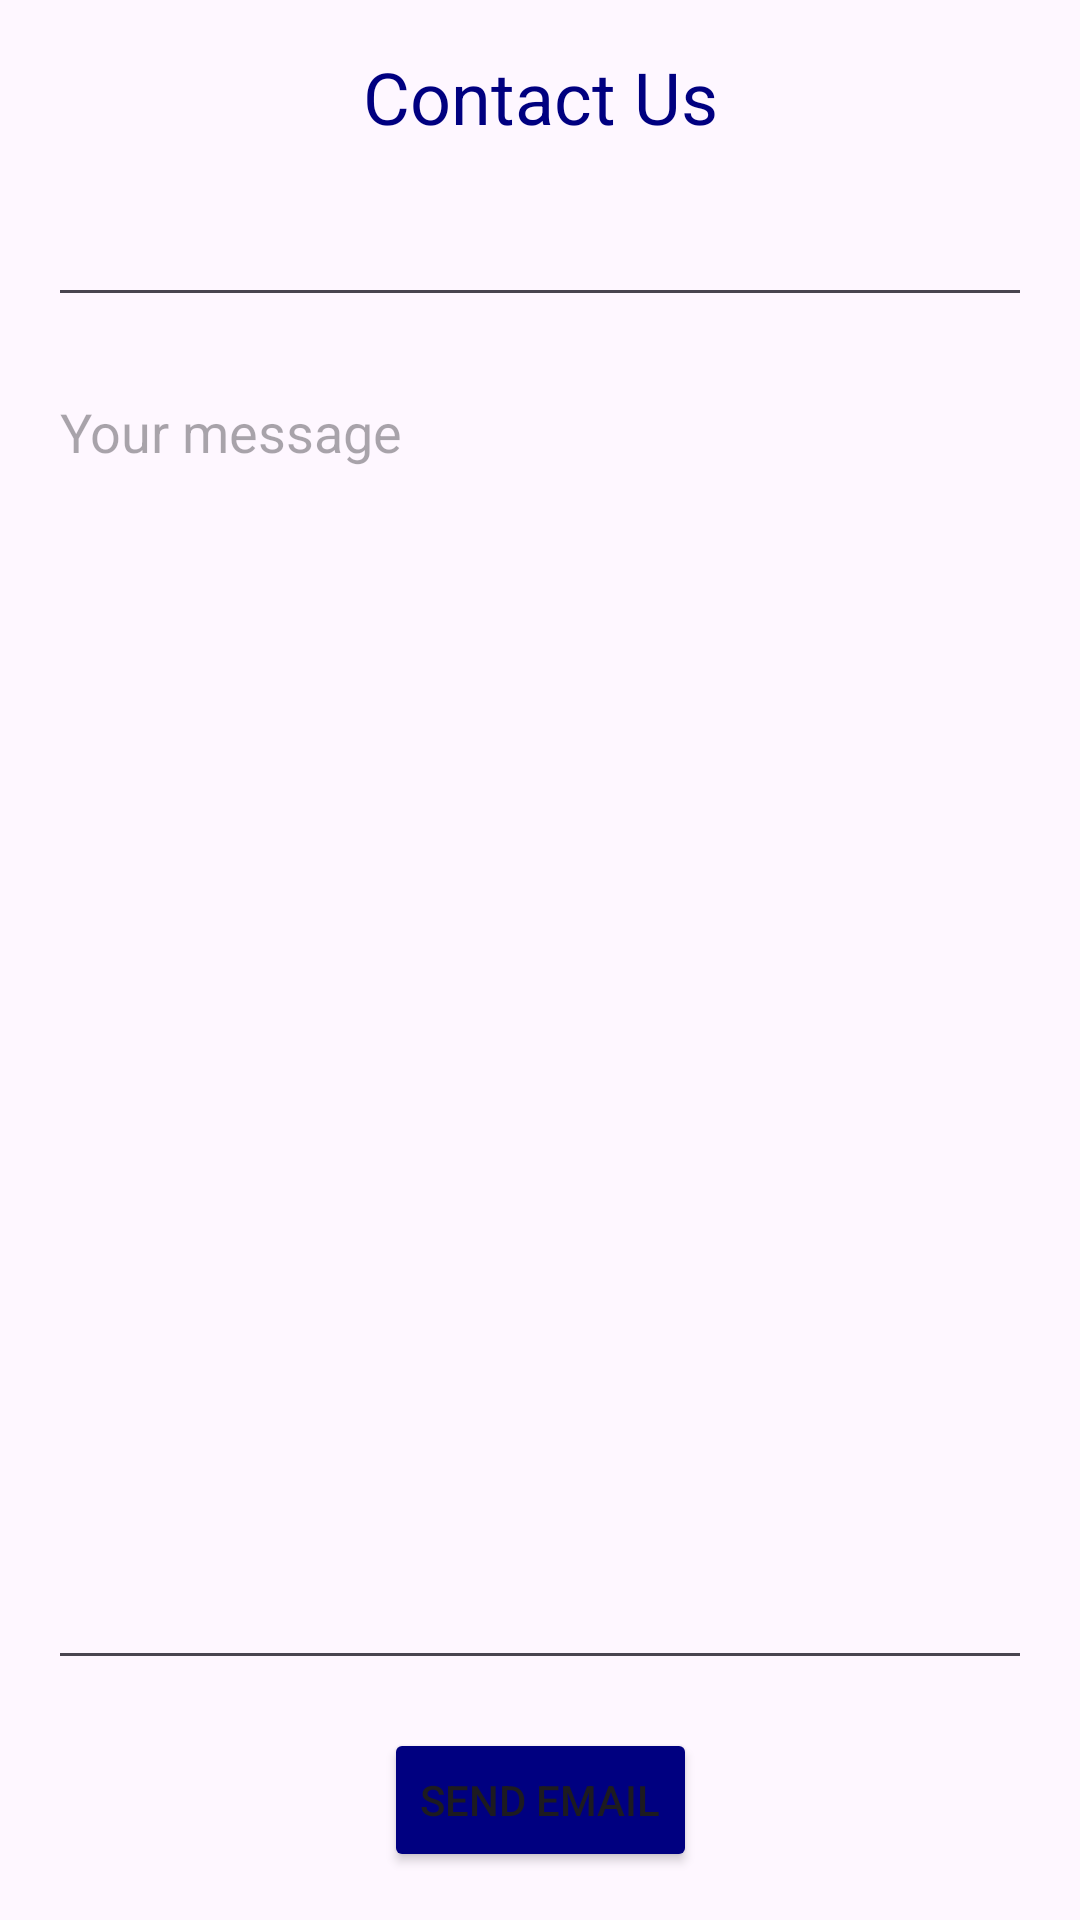

The Android layout XML behind this screen, and the referenced resources:
<!-- AndroidManifest.xml: application theme Theme.BiographyApp -->
<!-- res/layout/fragment_contact.xml -->
<?xml version="1.0" encoding="utf-8"?>
<layout xmlns:android="http://schemas.android.com/apk/res/android"
    xmlns:app="http://schemas.android.com/apk/res-auto">

    <data>
        <variable
            name="viewModel"
            type="com.example.biographyapp.ui.contact.ContactViewModel" />
    </data>

    <androidx.constraintlayout.widget.ConstraintLayout
        android:layout_width="match_parent"
        android:layout_height="match_parent">

        <TextView
            android:id="@+id/contact_title"
            android:layout_width="wrap_content"
            android:layout_height="wrap_content"
            android:text="Contact Us"
            android:textSize="24sp"
            android:textColor="@color/blue"
            app:layout_constraintTop_toTopOf="parent"
            app:layout_constraintStart_toStartOf="parent"
            app:layout_constraintEnd_toEndOf="parent"
            android:layout_marginTop="16dp"/>

        <EditText
            android:id="@+id/email_address"
            android:layout_width="0dp"
            android:layout_height="wrap_content"
            android:text="@{viewModel.defaultEmailAddress}"
            app:layout_constraintTop_toBottomOf="@+id/contact_title"
            app:layout_constraintStart_toStartOf="parent"
            app:layout_constraintEnd_toEndOf="parent"
            android:layout_marginStart="16dp"
            android:layout_marginEnd="16dp"
            android:layout_marginTop="16dp"/>

        <EditText
            android:id="@+id/message"
            android:layout_width="0dp"
            android:layout_height="0dp"
            android:hint="Your message"
            android:gravity="top"
            android:inputType="textMultiLine"
            app:layout_constraintTop_toBottomOf="@+id/email_address"
            app:layout_constraintStart_toStartOf="parent"
            app:layout_constraintEnd_toEndOf="parent"
            app:layout_constraintBottom_toTopOf="@+id/send_email_button"
            android:layout_marginStart="16dp"
            android:layout_marginEnd="16dp"
            android:layout_marginTop="16dp"
            android:layout_marginBottom="16dp"/>

        <Button
            android:id="@+id/send_email_button"
            android:layout_width="wrap_content"
            android:layout_height="wrap_content"
            android:text="Send Email"
            android:backgroundTint="@color/blue"
            app:layout_constraintTop_toBottomOf="@+id/message"
            app:layout_constraintStart_toStartOf="parent"
            app:layout_constraintEnd_toEndOf="parent"
            app:layout_constraintBottom_toBottomOf="parent"
            android:layout_marginBottom="16dp"
            android:onClick="@{() -> viewModel.sendEmail(message.getText().toString())}" />

    </androidx.constraintlayout.widget.ConstraintLayout>
</layout>
<!-- resources referenced by this layout -->
<resources>
  <color name="blue">#000080</color>
  <style name="Theme.BiographyApp" parent="Base.Theme.BiographyApp" />
  <style name="Base.Theme.BiographyApp" parent="Theme.Material3.DayNight.NoActionBar">
          
          
      </style>
</resources>
